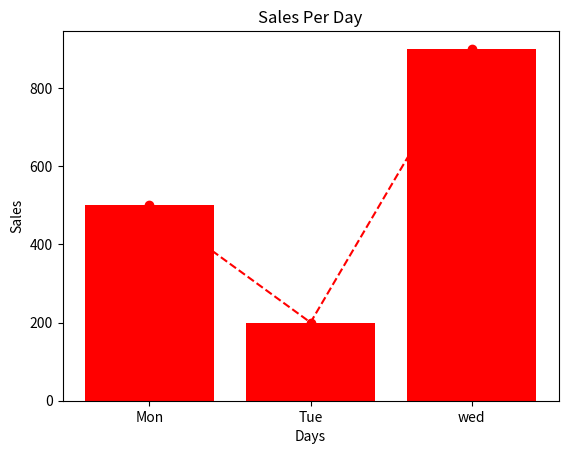

Generate this figure with matplotlib:
import matplotlib.pyplot as plt

days = ["Mon", "Tue", "wed"]
sales = [500, 200, 900]

plt.bar(days, sales , color = "red")
plt.xlabel("Days")
plt.ylabel("Sales")
plt.title("Sales Per Day")

plt.show()


plt.plot(days, sales, color = "red", marker = "o", linestyle ="--")

plt.xlabel("Days")
plt.ylabel("Sales")
plt.title("Sales Per Day")

plt.show()
